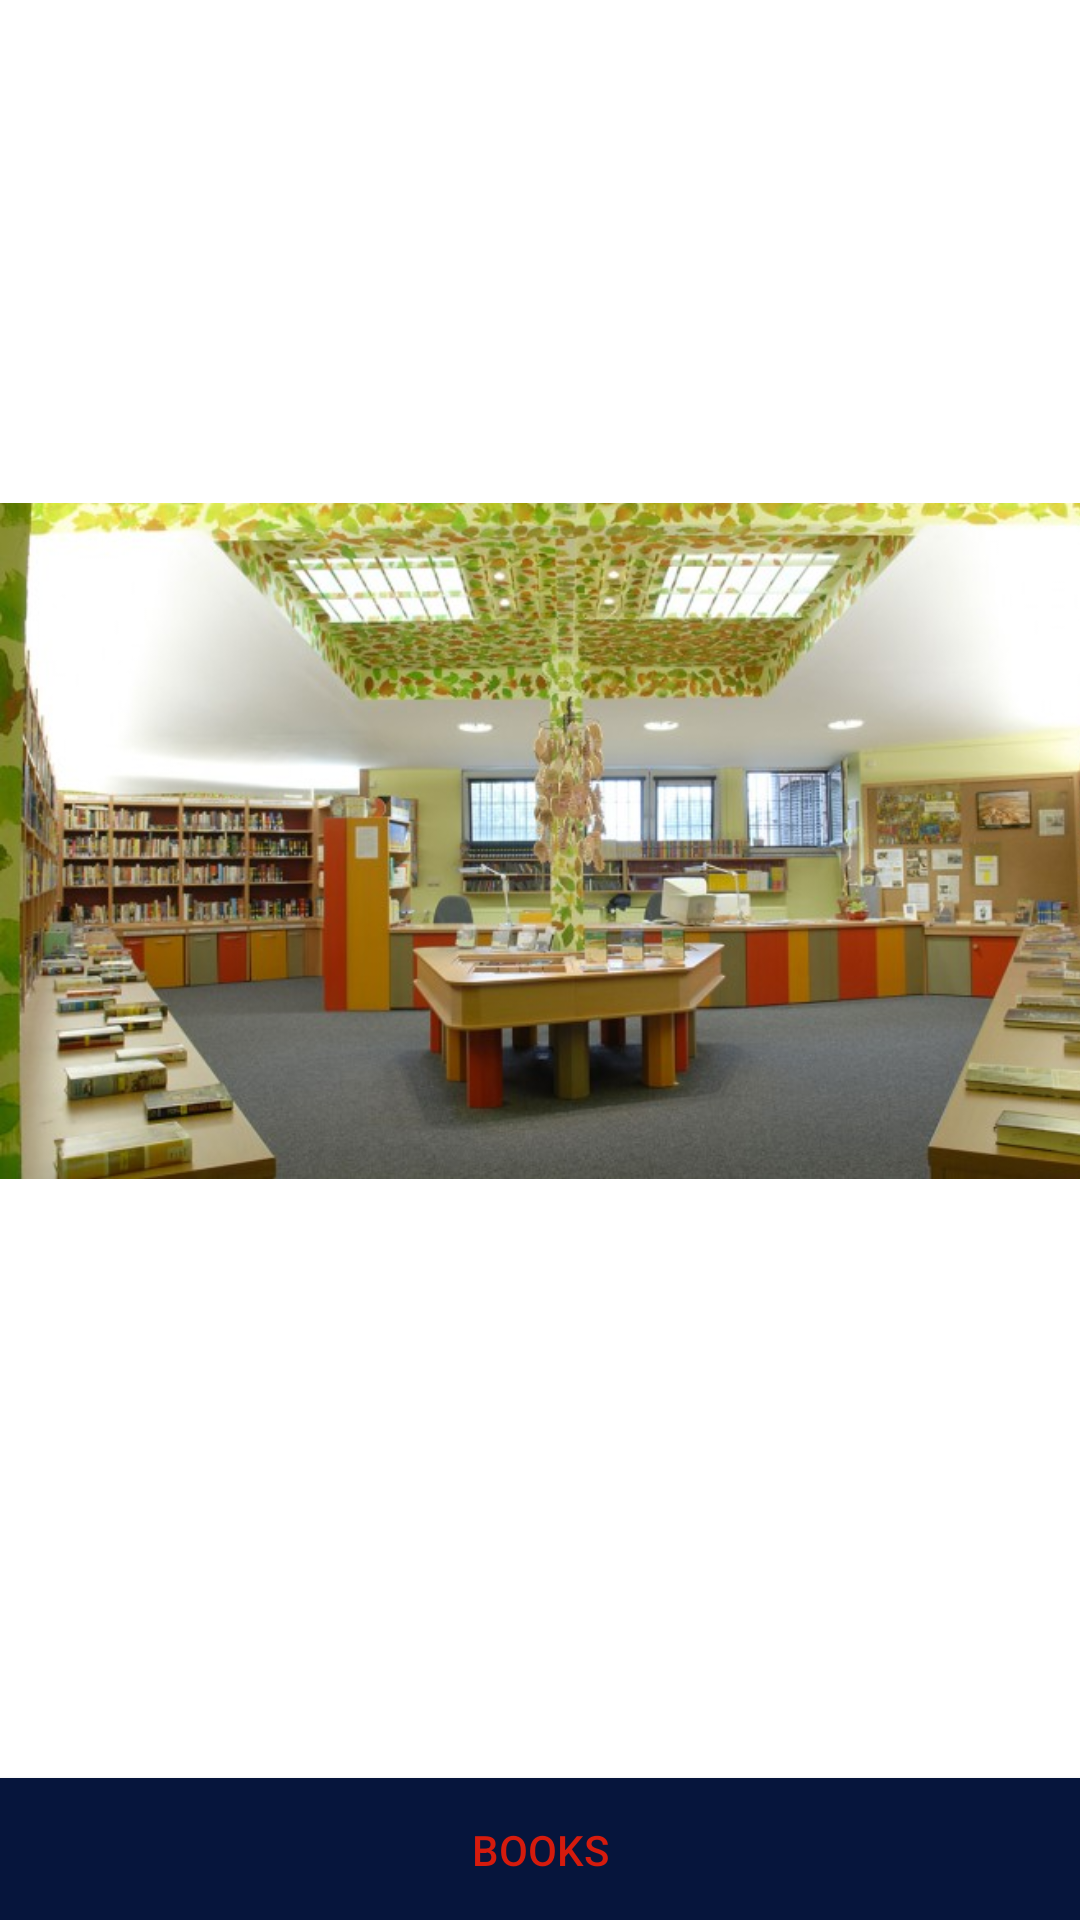

Write the Android layout XML for this screen, with the resource values it uses.
<!-- AndroidManifest.xml: application theme AppTheme -->
<!-- res/layout/activity_main.xml -->
<?xml version="1.0" encoding="utf-8"?>
<RelativeLayout xmlns:android="http://schemas.android.com/apk/res/android"
    xmlns:app="http://schemas.android.com/apk/res-auto"
    xmlns:tools="http://schemas.android.com/tools"
    android:layout_width="match_parent"
    android:layout_height="match_parent"
    tools:context=".activities.MainActivity">


    <Button
        android:id="@+id/findRestaurantsButton"
        android:layout_width="match_parent"
        android:layout_height="wrap_content"
        android:layout_alignParentBottom="true"
        android:layout_marginBottom="-1dp"
        android:background="@color/colorAccent"
        android:text="@string/books"
        android:textColor="@color/colorTextIcons" />

    <ImageView
        android:id="@+id/imageView2"
        android:layout_width="428dp"
        android:layout_height="743dp"
        android:layout_above="@+id/findRestaurantsButton"
        android:layout_alignParentStart="true"
        android:layout_alignParentTop="true"
        android:layout_alignParentEnd="true"
        android:layout_marginStart="0dp"
        android:layout_marginTop="-47dp"
        android:layout_marginEnd="-17dp"
        android:layout_marginBottom="-15dp"
        app:srcCompat="@drawable/ju"
        android:layout_alignParentLeft="true"
        android:layout_alignParentRight="true"
        android:layout_marginLeft="0dp"
        android:layout_marginRight="-17dp" />


</RelativeLayout>
<!-- resources referenced by this layout -->
<resources>
  <color name="colorAccent">#06153C</color>
  <color name="colorTextIcons">#D51B0D</color>
  <!-- drawable ju: jpg bitmap (drawable, 87158 bytes) -->
  <string name="books">books</string>
</resources>
